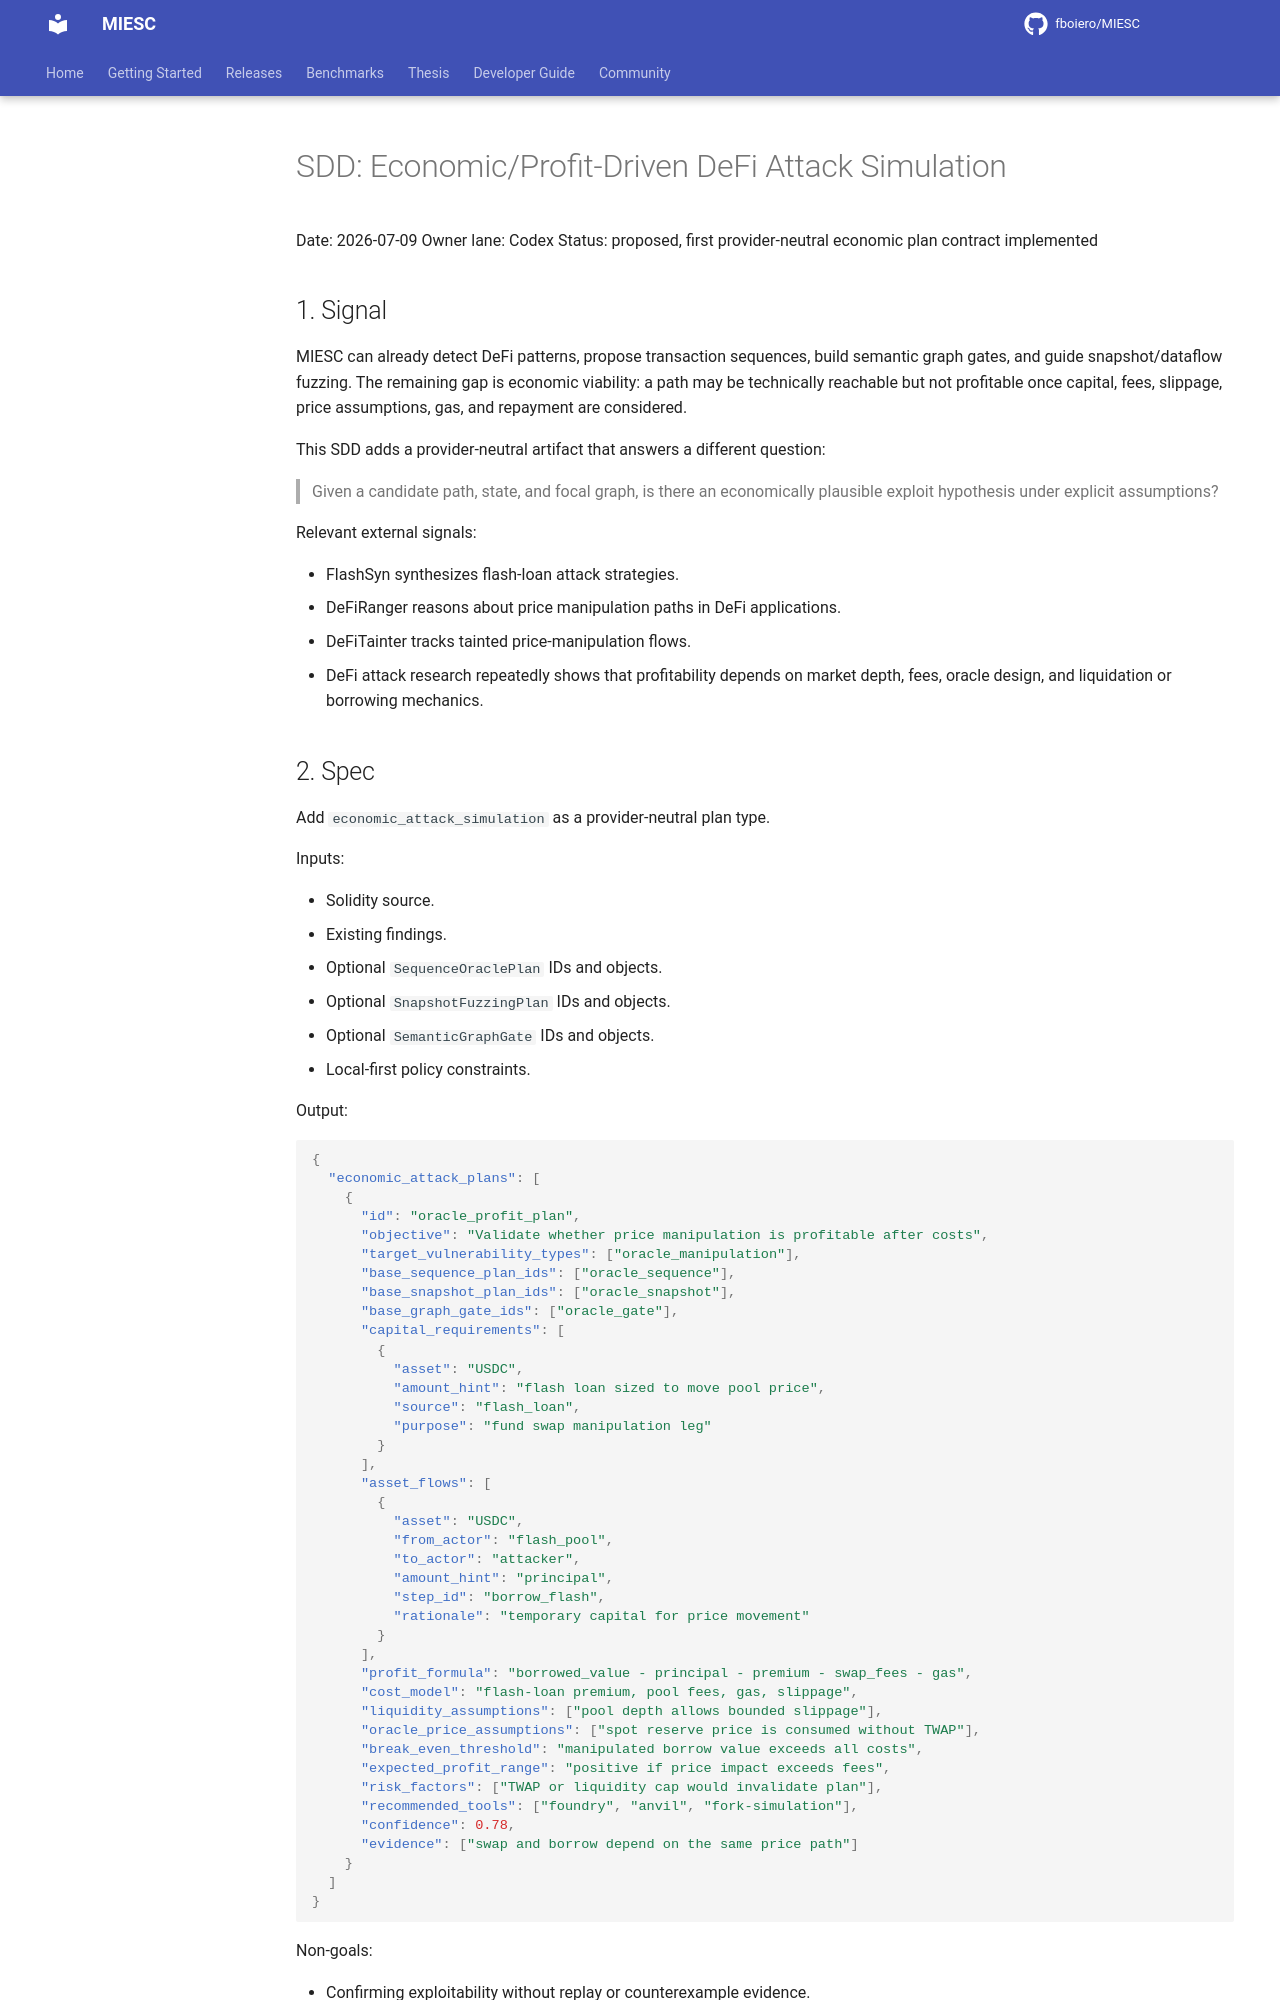

repository: fboiero/MIESC · page: sdd/SDD_ECONOMIC_ATTACK_SIMULATION_20260709/index.html · generator: jekyll

# SDD: Economic/Profit-Driven DeFi Attack Simulation

Date: 2026-07-09
Owner lane: Codex
Status: proposed, first provider-neutral economic plan contract implemented

## 1. Signal

MIESC can already detect DeFi patterns, propose transaction sequences, build
semantic graph gates, and guide snapshot/dataflow fuzzing. The remaining gap is
economic viability: a path may be technically reachable but not profitable once
capital, fees, slippage, price assumptions, gas, and repayment are considered.

This SDD adds a provider-neutral artifact that answers a different question:

> Given a candidate path, state, and focal graph, is there an economically
> plausible exploit hypothesis under explicit assumptions?

Relevant external signals:

- FlashSyn synthesizes flash-loan attack strategies.
- DeFiRanger reasons about price manipulation paths in DeFi applications.
- DeFiTainter tracks tainted price-manipulation flows.
- DeFi attack research repeatedly shows that profitability depends on market
  depth, fees, oracle design, and liquidation or borrowing mechanics.
